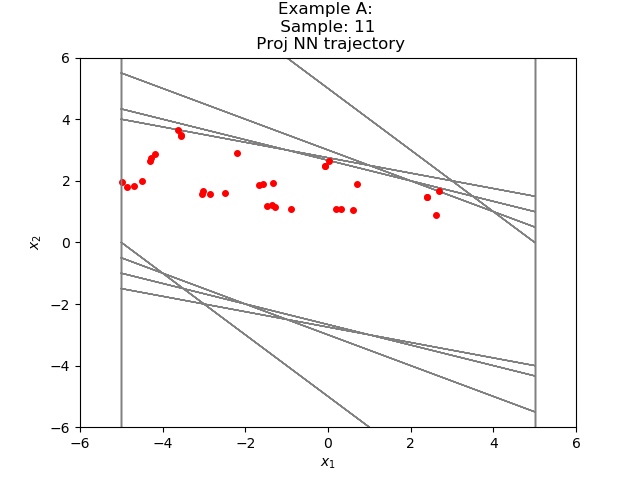

The table this chart was drawn from, first rows:
-3.625765296674576810e+00, 3.656320198494914742e+00
3.055477142333984375e-02, 2.656320095062255859e+00
2.686874866485595703e+00, 1.656320095062255859e+00
